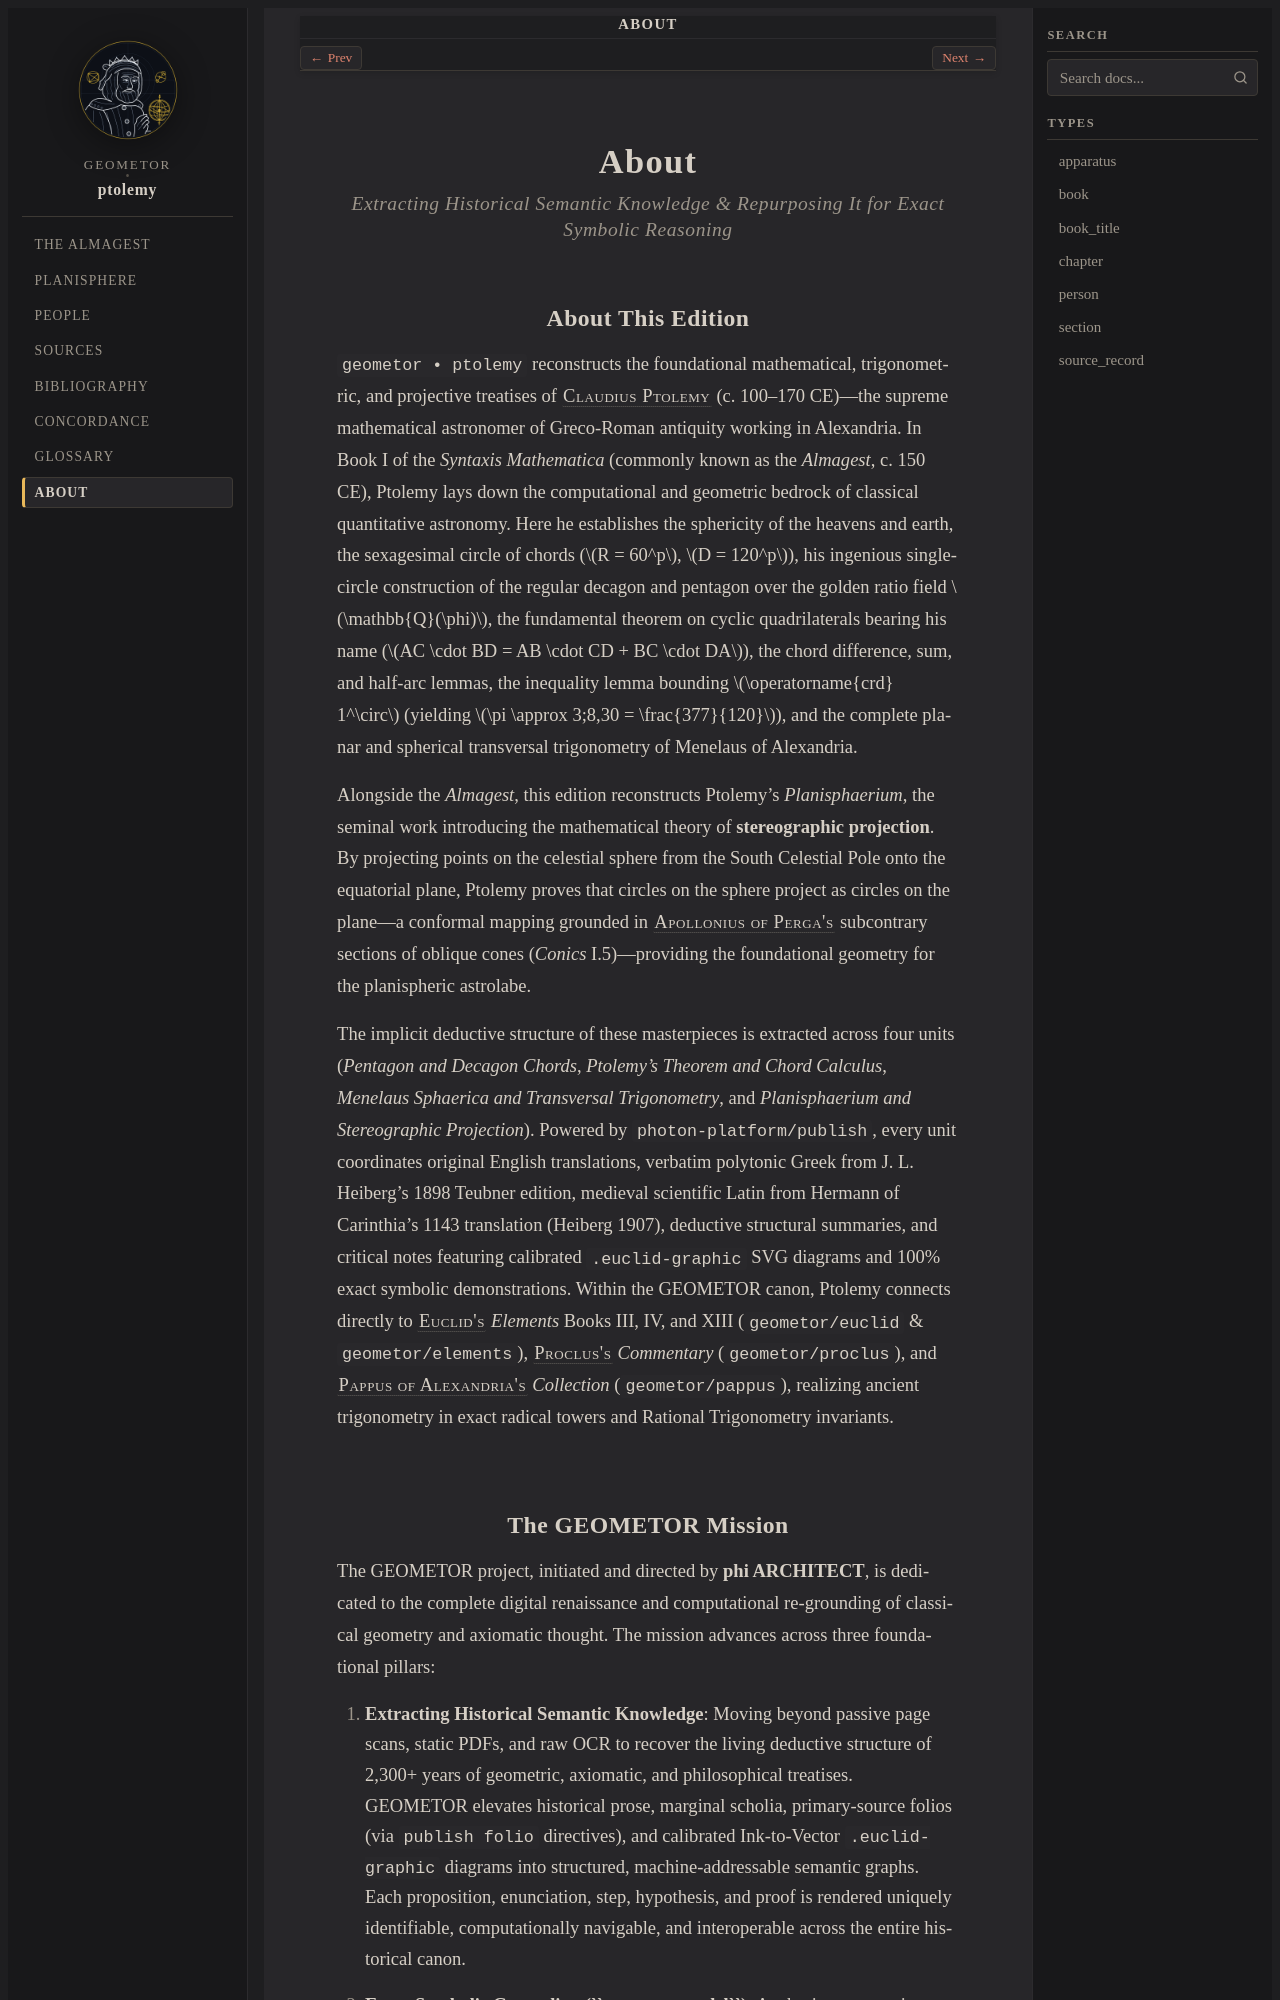

repository: geometor/ptolemy · page: about/index.html · generator: sphinx

:navigation: header
:order: 20
:nav_title: About

.. _about:
.. _about-index:

About
=====

.. rubric:: Extracting Historical Semantic Knowledge & Repurposing It for Exact Symbolic Reasoning

About This Edition
------------------

``geometor • ptolemy`` reconstructs the foundational mathematical, trigonometric, and projective treatises of :person:`Claudius Ptolemy <ptolemy>` (c. 100–170 CE)—the supreme mathematical astronomer of Greco-Roman antiquity working in Alexandria. In Book I of the *Syntaxis Mathematica* (commonly known as the *Almagest*, c. 150 CE), Ptolemy lays down the computational and geometric bedrock of classical quantitative astronomy. Here he establishes the sphericity of the heavens and earth, the sexagesimal circle of chords (:math:`R = 60^p`, :math:`D = 120^p`), his ingenious single-circle construction of the regular decagon and pentagon over the golden ratio field :math:`\mathbb{Q}(\phi)`, the fundamental theorem on cyclic quadrilaterals bearing his name (:math:`AC \cdot BD = AB \cdot CD + BC \cdot DA`), the chord difference, sum, and half-arc lemmas, the inequality lemma bounding :math:`\operatorname{crd} 1^\circ` (yielding :math:`\pi \approx 3;8,30 = \frac{377}{120}`), and the complete planar and spherical transversal trigonometry of Menelaus of Alexandria.

Alongside the *Almagest*, this edition reconstructs Ptolemy's *Planisphaerium*, the seminal work introducing the mathematical theory of **stereographic projection**. By projecting points on the celestial sphere from the South Celestial Pole onto the equatorial plane, Ptolemy proves that circles on the sphere project as circles on the plane—a conformal mapping grounded in :person:`Apollonius of Perga's <apollonius>` subcontrary sections of oblique cones (*Conics* I.5)—providing the foundational geometry for the planispheric astrolabe.

The implicit deductive structure of these masterpieces is extracted across four units (*Pentagon and Decagon Chords*, *Ptolemy's Theorem and Chord Calculus*, *Menelaus Sphaerica and Transversal Trigonometry*, and *Planisphaerium and Stereographic Projection*). Powered by ``photon-platform/publish``, every unit coordinates original English translations, verbatim polytonic Greek from J. L. Heiberg's 1898 Teubner edition, medieval scientific Latin from Hermann of Carinthia's 1143 translation (Heiberg 1907), deductive structural summaries, and critical notes featuring calibrated ``.euclid-graphic`` SVG diagrams and 100% exact symbolic demonstrations. Within the GEOMETOR canon, Ptolemy connects directly to :person:`Euclid's <euclid>` *Elements* Books III, IV, and XIII (``geometor/euclid`` & ``geometor/elements``), :person:`Proclus's <proclus>` *Commentary* (``geometor/proclus``), and :person:`Pappus of Alexandria's <pappus>` *Collection* (``geometor/pappus``), realizing ancient trigonometry in exact radical towers and Rational Trigonometry invariants.
